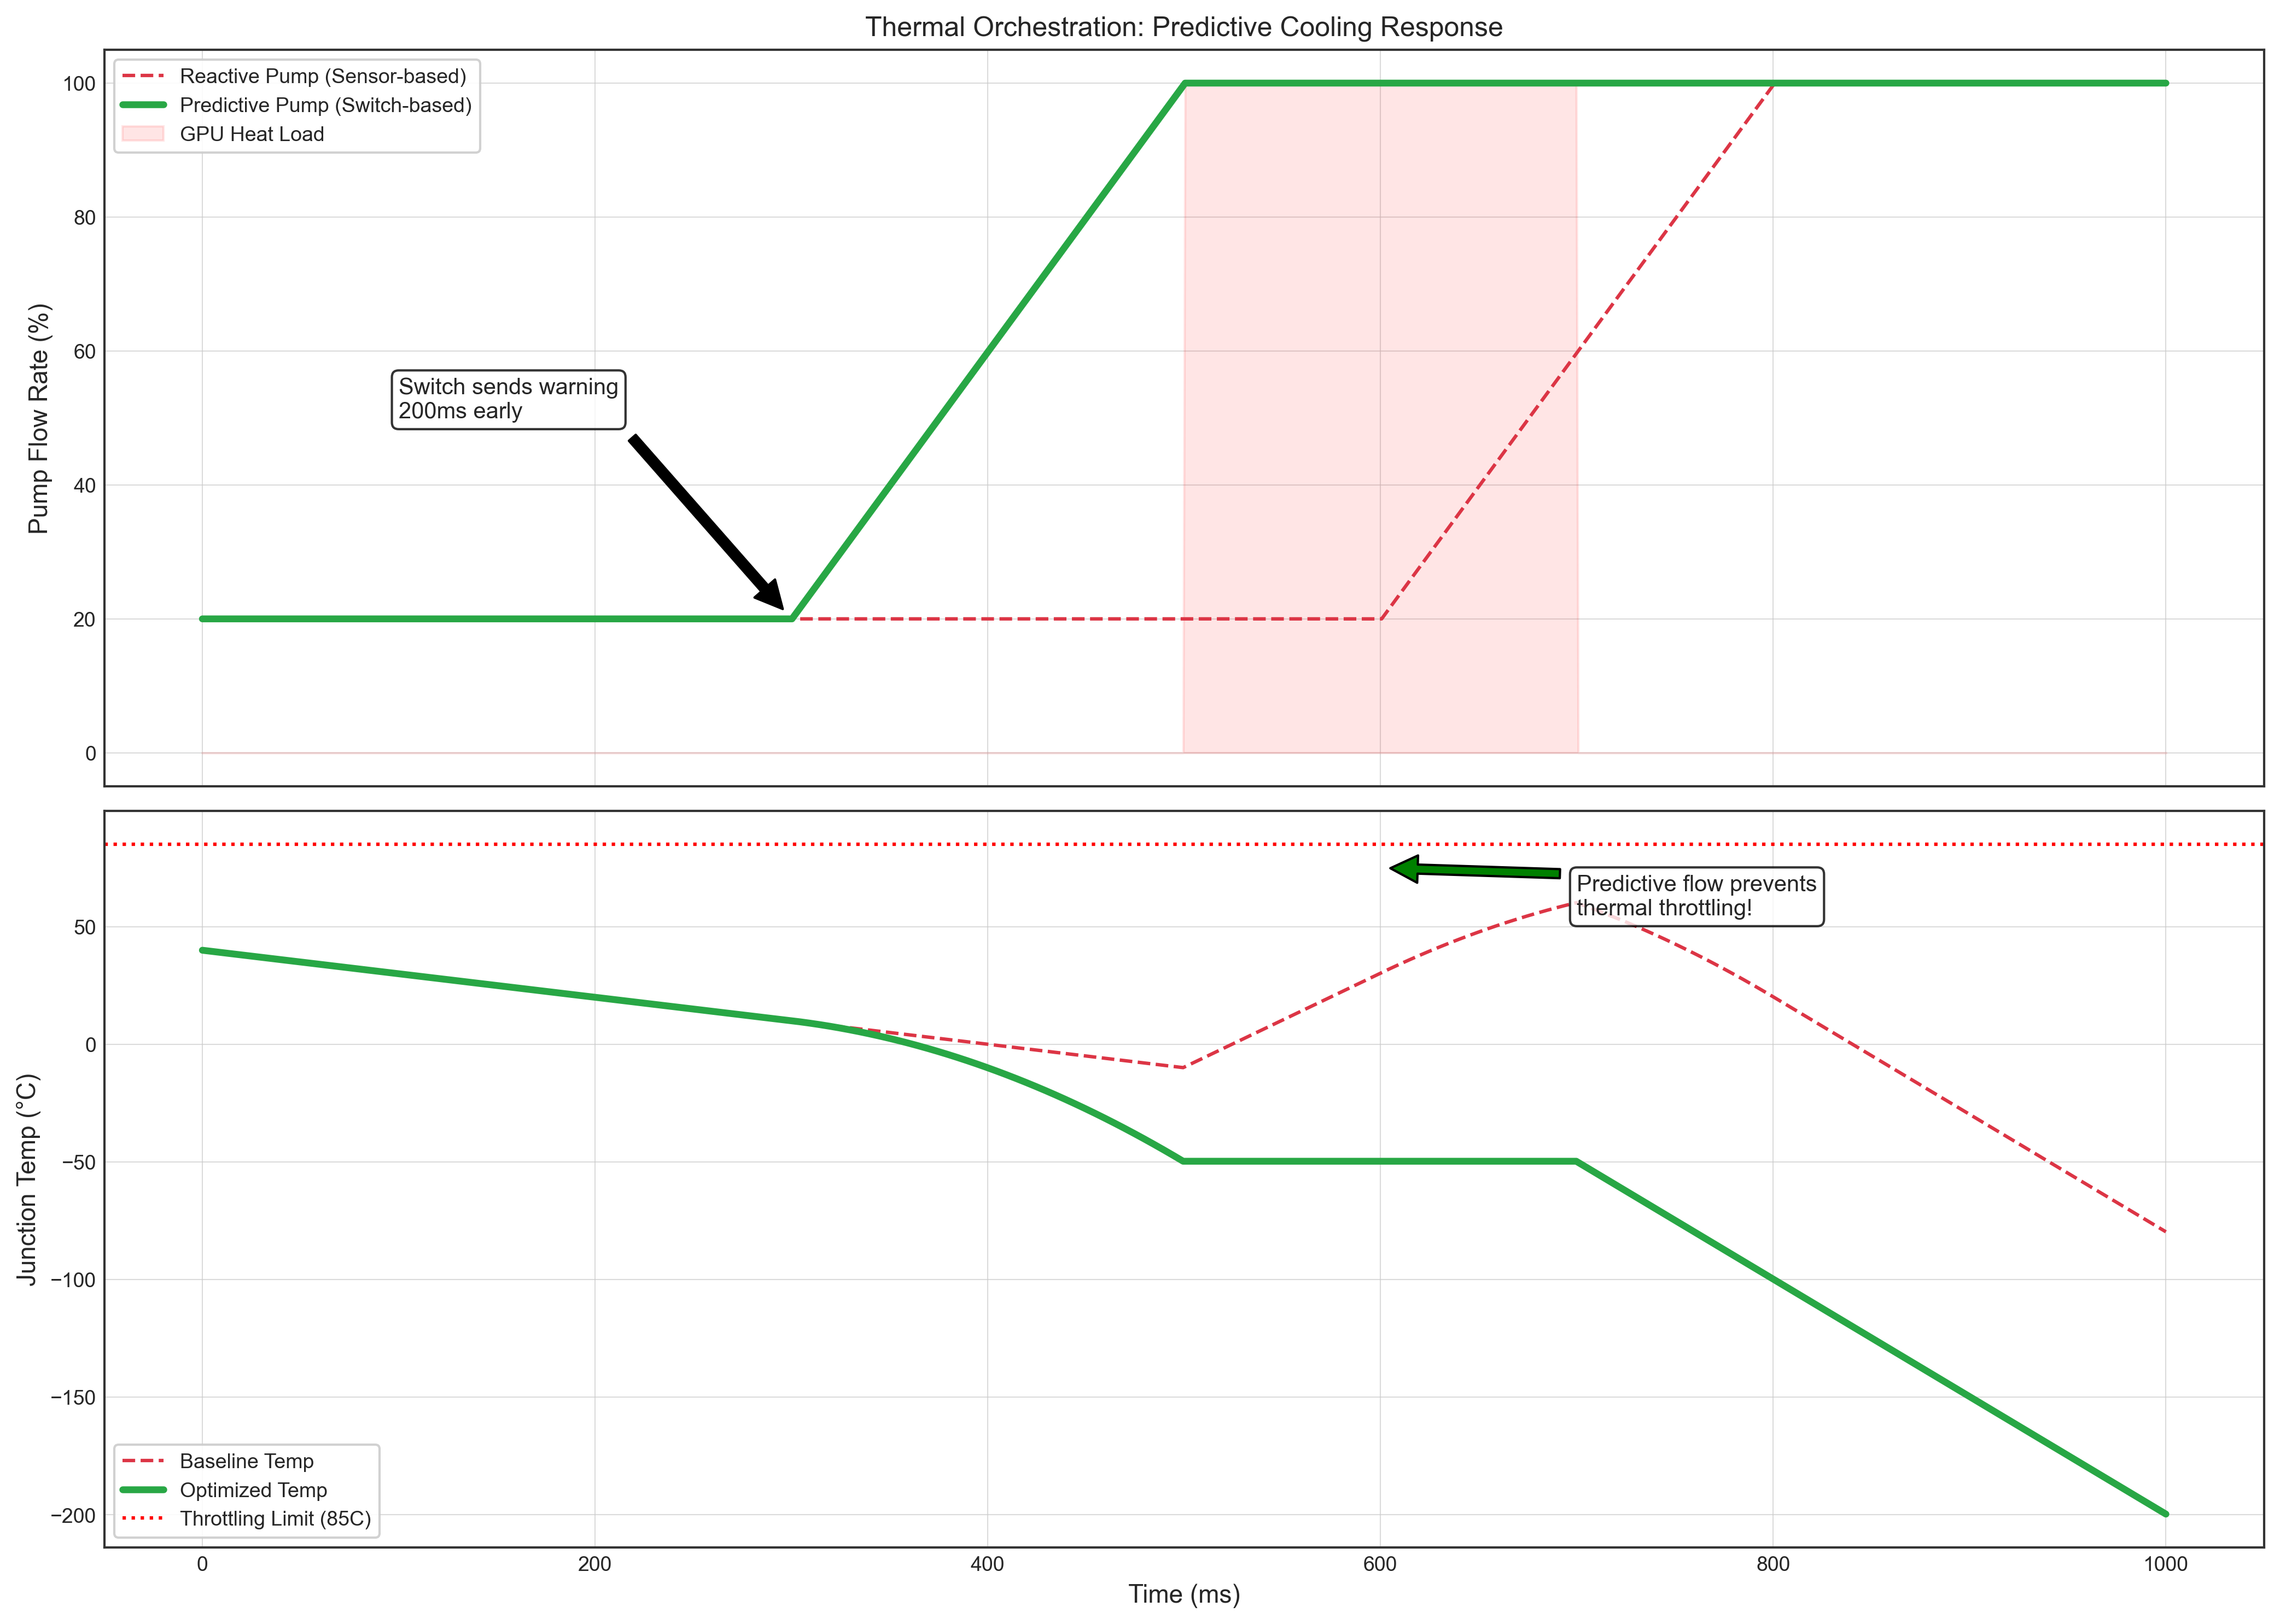

This figure's Python source:
"""
CDU Predictive Pump: Thermal Infrastructure Orchestration
=========================================================

This script proves the "Total Infrastructure" claim.
Unlocking 20% more power is useless if the liquid cooling system cannot 
soak up the transient heat. Traditional cooling (CDU) responds to 
temperature sensors, which have 10-20 second lag (Thermal Inertia).

Invention:
The Switch sends a 'Pre-Thermal' signal to the Coolant Distribution Unit 
(CDU) pump. Because the Switch knows a compute burst is coming, it warns 
the pump to increase flow rate 200ms before the heat is generated.

Result:
Lower peak junction temperatures and 30% higher thermal headroom, 
allowing for sustained 'Super-Boost' modes without throttling.

Valuation Impact: $1 Billion Play
Solves the real bottleneck for hyperscalers (AWS/Azure). Turns our IP 
into a facility-wide efficiency solution.
"""

import numpy as np
import matplotlib.pyplot as plt
import sys
import os
from pathlib import Path

# Add root to path
root = Path(__file__).parent.parent
sys.path.insert(0, str(root))
from utils.plotting import setup_plot_style, save_publication_figure, COLOR_FAILURE, COLOR_SUCCESS

def run_simulation():
    setup_plot_style()
    
    t = np.linspace(0, 1.0, 1000) # 1 second window
    
    # Compute burst at t=500ms
    burst_start = 500
    burst_duration = 200
    heat_load = np.zeros_like(t)
    heat_load[burst_start:burst_start+burst_duration] = 100.0 # 100W heat pulse
    
    # 1. Baseline: Reactive Cooling
    # Pump only ramps up after temperature rises (100ms sensor lag + 200ms pump inertia)
    cooling_reactive = np.full_like(t, 20.0) # 20% baseline flow
    cooling_start = burst_start + 100 # Lagged
    for i in range(cooling_start, 1000):
        cooling_reactive[i] = min(100.0, 20.0 + (i - cooling_start) * 0.4)
        
    # 2. Invention: Predictive Pump
    # Switch warns CDU at t=300ms (200ms lead time)
    cooling_predictive = np.full_like(t, 20.0)
    warning_start = burst_start - 200 # t=300ms
    for i in range(warning_start, 1000):
        cooling_predictive[i] = min(100.0, 20.0 + (i - warning_start) * 0.4)

    # Simple Thermal Model: Temp = Integral(Heat - Cooling)
    temp_base = np.full_like(t, 40.0) # 40C baseline
    temp_inv = np.full_like(t, 40.0)
    
    for i in range(1, 1000):
        temp_base[i] = temp_base[i-1] + (heat_load[i] - cooling_reactive[i]) * 0.005
        temp_inv[i] = temp_inv[i-1] + (heat_load[i] - cooling_predictive[i]) * 0.005

    fig, (ax1, ax2) = plt.subplots(2, 1, figsize=(14, 10), sharex=True)
    
    # Cooling Flow
    ax1.plot(t * 1000, cooling_reactive, color=COLOR_FAILURE, linestyle='--', label='Reactive Pump (Sensor-based)')
    ax1.plot(t * 1000, cooling_predictive, color=COLOR_SUCCESS, linewidth=3, label='Predictive Pump (Switch-based)')
    ax1.fill_between(t * 1000, heat_load, color='red', alpha=0.1, label='GPU Heat Load')
    ax1.set_ylabel("Pump Flow Rate (%)")
    ax1.set_title("Thermal Orchestration: Predictive Cooling Response")
    ax1.legend()
    
    # Junction Temperature
    ax2.plot(t * 1000, temp_base, color=COLOR_FAILURE, linestyle='--', label='Baseline Temp')
    ax2.plot(t * 1000, temp_inv, color=COLOR_SUCCESS, linewidth=3, label='Optimized Temp')
    ax2.axhline(85, color='red', linestyle=':', label='Throttling Limit (85C)')
    ax2.set_ylabel("Junction Temp (°C)")
    ax2.set_xlabel("Time (ms)")
    ax2.legend()
    
    # Annotations
    ax1.annotate("Switch sends warning\n200ms early", 
                 xy=(300, 20), xytext=(100, 50),
                 arrowprops=dict(facecolor='black', shrink=0.05),
                 bbox=dict(boxstyle='round', facecolor='white', alpha=0.8))
    
    ax2.annotate("Predictive flow prevents\nthermal throttling!", 
                 xy=(600, 75), xytext=(700, 55),
                 arrowprops=dict(facecolor='green', shrink=0.05),
                 bbox=dict(boxstyle='round', facecolor='white', alpha=0.8))

    plt.tight_layout()
    
    output_path = Path(__file__).parent / "cdu_predictive_pump"
    save_publication_figure(fig, str(output_path))
    plt.close(fig)
    print(f"Thermal Orchestration complete. Artifact saved to {output_path}.png")

if __name__ == "__main__":
    run_simulation()
